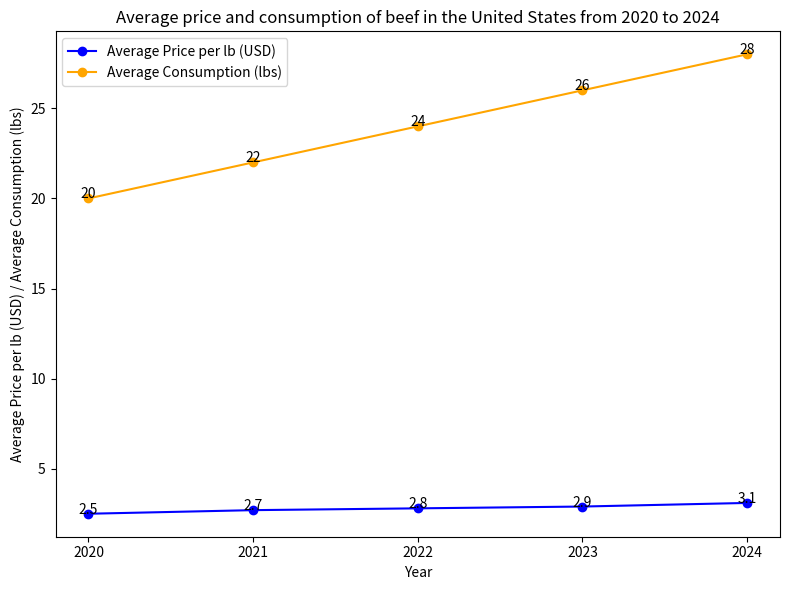

The script that saved this image: (Note: this script raises an exception after producing the figure.)

import matplotlib.pyplot as plt
import numpy as np

# create figure
fig = plt.figure(figsize=(8, 6))

# read data 
year = [2020, 2021, 2022, 2023, 2024]
average_price_per_lb_USD = [2.5, 2.7, 2.8, 2.9, 3.1]
average_consumption_lbs = [20, 22, 24, 26, 28]

# add subplot
ax = fig.add_subplot()

# plot line chart
ax.plot(year, average_price_per_lb_USD, '-o', color = 'blue', label = 'Average Price per lb (USD)')
ax.plot(year, average_consumption_lbs, '-o', color = 'orange', label = 'Average Consumption (lbs)')

# add xticks 
ax.set_xticks(year)

# add title and labels 
ax.set_title('Average price and consumption of beef in the United States from 2020 to 2024')
ax.set_xlabel('Year')
ax.set_ylabel('Average Price per lb (USD) / Average Consumption (lbs)')

# add legend
ax.legend(loc='upper left')

# annotate  
for i,j in zip(year, average_price_per_lb_USD):
    ax.annotate(f'{j:.1f}',xy=(i,j),ha='center')

for i,j in zip(year, average_consumption_lbs):
    ax.annotate(f'{j:.0f}',xy=(i,j),ha='center')

# adjust the layout
plt.tight_layout()

# save fig
plt.savefig('line chart/png/227.png')

# clear the figure
plt.clf()
